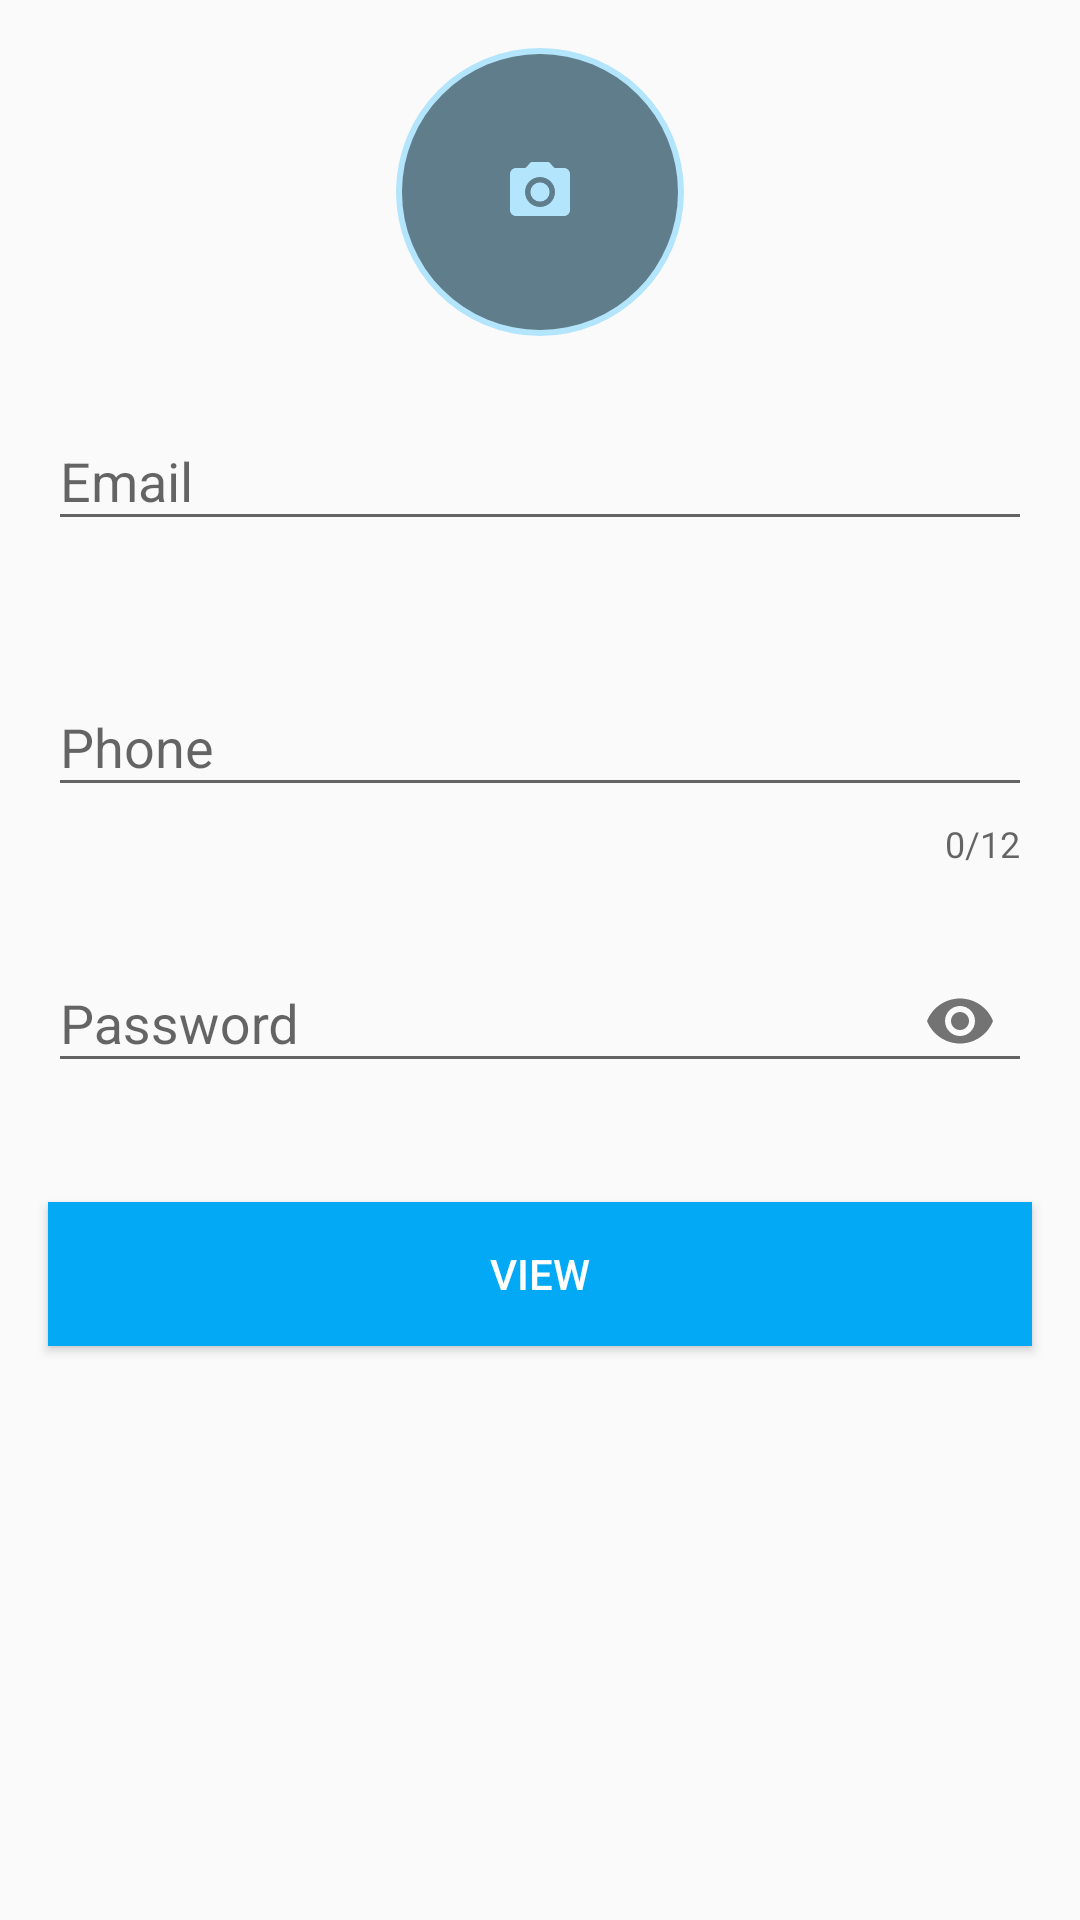

This screen was rendered from an Android layout file. Write that file and the resources it references.
<!-- AndroidManifest.xml: application theme AppTheme -->
<!-- res/layout/activity_main.xml -->
<?xml version="1.0" encoding="utf-8"?>
<layout xmlns:android="http://schemas.android.com/apk/res/android"
    xmlns:app="http://schemas.android.com/apk/res-auto"
    xmlns:tools="http://schemas.android.com/tools">

    <data>

        <variable
            name="interactor"
            type="com.example.karyc.testapplication.MainActivity.ActivityInteractor" />
    </data>

    <ScrollView
        android:layout_width="match_parent"
        android:layout_height="match_parent">

        <android.support.constraint.ConstraintLayout
            android:layout_width="match_parent"
            android:layout_height="wrap_content"
            tools:context=".MainActivity">

            <ImageView
                android:id="@+id/cameraImage"
                android:layout_width="96dp"
                android:layout_height="96dp"
                android:layout_marginTop="@dimen/medium_space"
                android:background="@drawable/round_button"
                android:onClick='@{interactor::onClickTakePhoto}'
                android:scaleType="centerInside"
                app:layout_constraintBottom_toTopOf="@+id/emailInputLayout"
                app:layout_constraintEnd_toEndOf="parent"
                app:layout_constraintStart_toStartOf="parent"
                app:layout_constraintTop_toTopOf="parent"
                app:srcCompat="@drawable/ic_photo_camera_black_24dp" />

            <android.support.design.widget.TextInputLayout
                android:id="@+id/emailInputLayout"
                app:errorEnabled="true"
                app:layout_constraintBottom_toTopOf="@+id/phoneInputLayout"
                app:layout_constraintEnd_toEndOf="parent"
                app:layout_constraintStart_toStartOf="parent"
                app:layout_constraintTop_toBottomOf="@+id/cameraImage"
                style="@style/MainActivityElements">

                <EditText
                    android:id="@+id/emailField"
                    android:layout_width="match_parent"
                    android:layout_height="wrap_content"
                    android:hint="@string/email"
                    android:inputType="textEmailAddress" />

            </android.support.design.widget.TextInputLayout>

            <android.support.design.widget.TextInputLayout
                android:id="@+id/phoneInputLayout"
                style="@style/MainActivityElements"
                app:counterEnabled="true"
                app:counterMaxLength="12"
                app:errorEnabled="true"
                app:layout_constraintBottom_toTopOf="@+id/passwordInputLayout"
                app:layout_constraintEnd_toEndOf="parent"
                app:layout_constraintStart_toStartOf="parent"
                app:layout_constraintTop_toBottomOf="@+id/emailInputLayout">

                <EditText
                    android:id="@+id/phoneField"
                    android:layout_width="match_parent"
                    android:layout_height="wrap_content"
                    android:hint="@string/phone"
                    android:inputType="phone" />
            </android.support.design.widget.TextInputLayout>


            <android.support.design.widget.TextInputLayout
                android:id="@+id/passwordInputLayout"
                style="@style/MainActivityElements"
                app:layout_constraintBottom_toTopOf="@+id/buttonView"
                app:layout_constraintEnd_toEndOf="parent"
                app:layout_constraintStart_toStartOf="parent"
                app:layout_constraintTop_toBottomOf="@+id/phoneInputLayout"
                app:passwordToggleContentDescription="@string/password"
                app:passwordToggleEnabled="true">

                <EditText
                    android:id="@+id/passwordField"
                    android:layout_width="match_parent"
                    android:layout_height="wrap_content"
                    android:hint="@string/password"
                    android:inputType="textPassword" />
            </android.support.design.widget.TextInputLayout>

            <Button
                android:id="@+id/buttonView"
                style="@style/ButtonStyle"
                android:background="@color/colorPrimary"
                android:onClick='@{interactor::onClickPreview}'
                android:text="@string/button_view"
                app:layout_constraintBottom_toBottomOf="parent"
                app:layout_constraintEnd_toEndOf="parent"
                app:layout_constraintStart_toStartOf="parent"
                app:layout_constraintTop_toBottomOf="@+id/passwordInputLayout" />

        </android.support.constraint.ConstraintLayout>

    </ScrollView>

</layout>
<!-- resources referenced by this layout -->
<resources>
  <color name="colorPrimary">#03A9F4</color>
  <dimen name="medium_space">16dp</dimen>
  <!-- drawable ic_photo_camera_black_24dp (drawable) -->
  <vector android:height="24dp" android:tint="#B3E5FC"
      android:viewportHeight="24.0" android:viewportWidth="24.0"
      android:width="24dp" xmlns:android="http://schemas.android.com/apk/res/android">
      <path android:fillColor="#FF000000" android:pathData="M12,12m-3.2,0a3.2,3.2 0,1 1,6.4 0a3.2,3.2 0,1 1,-6.4 0"/>
      <path android:fillColor="#FF000000" android:pathData="M9,2L7.17,4L4,4c-1.1,0 -2,0.9 -2,2v12c0,1.1 0.9,2 2,2h16c1.1,0 2,-0.9 2,-2L22,6c0,-1.1 -0.9,-2 -2,-2h-3.17L15,2L9,2zM12,17c-2.76,0 -5,-2.24 -5,-5s2.24,-5 5,-5 5,2.24 5,5 -2.24,5 -5,5z"/>
  </vector>
  <!-- drawable round_button (drawable) -->
  <?xml version="1.0" encoding="utf-8"?>
  <layer-list xmlns:android="http://schemas.android.com/apk/res/android">
  
      <item>
          <shape android:shape="oval">
              <solid android:color="@color/colorBorder" />
          </shape>
      </item>
  
      <item>
          <inset android:insetBottom="@dimen/round_image_border_width"
              android:insetLeft="@dimen/round_image_border_width"
              android:insetRight="@dimen/round_image_border_width"
              android:insetTop="@dimen/round_image_border_width">
              <shape android:shape="oval">
                  <solid android:color="@color/colorAccent" />
              </shape>
          </inset>
      </item>
  </layer-list>
  <string name="button_view">View</string>
  <string name="email">Email</string>
  <string name="password">Password</string>
  <string name="phone">Phone</string>
  <style name="ButtonStyle">
          <item name="android:textColor">@color/colorTextButton</item>
          <item name="android:layout_width">match_parent</item>
          <item name="android:layout_height">wrap_content</item>
          <item name="android:layout_marginRight">@dimen/medium_space</item>
          <item name="android:layout_marginLeft">@dimen/medium_space</item>
          <item name="android:layout_marginTop">@dimen/medium_space</item>
          <item name="android:layout_marginBottom">@dimen/large_space</item>
      </style>
  <style name="MainActivityElements">
          <item name="android:layout_width">match_parent</item>
          <item name="android:layout_height">wrap_content</item>
          <item name="android:layout_marginRight">@dimen/medium_space</item>
          <item name="android:layout_marginLeft">@dimen/medium_space</item>
          <item name="android:layout_marginTop">@dimen/medium_space</item>
          <item name="errorEnabled">true</item>
      </style>
  <style name="AppTheme" parent="Base.Theme.AppCompat.Light.DarkActionBar">
          
          <item name="colorPrimary">@color/colorPrimary</item>
          <item name="colorPrimaryDark">@color/colorPrimaryDark</item>
          <item name="colorAccent">@color/colorAccent</item>
      </style>
  <color name="colorBorder">#B3E5FC</color>
  <dimen name="round_image_border_width">2dp</dimen>
  <color name="colorAccent">#607D8B</color>
  <color name="colorTextButton">#FFFFFF</color>
  <dimen name="large_space">24dp</dimen>
  <color name="colorPrimaryDark">#0288D1</color>
</resources>
